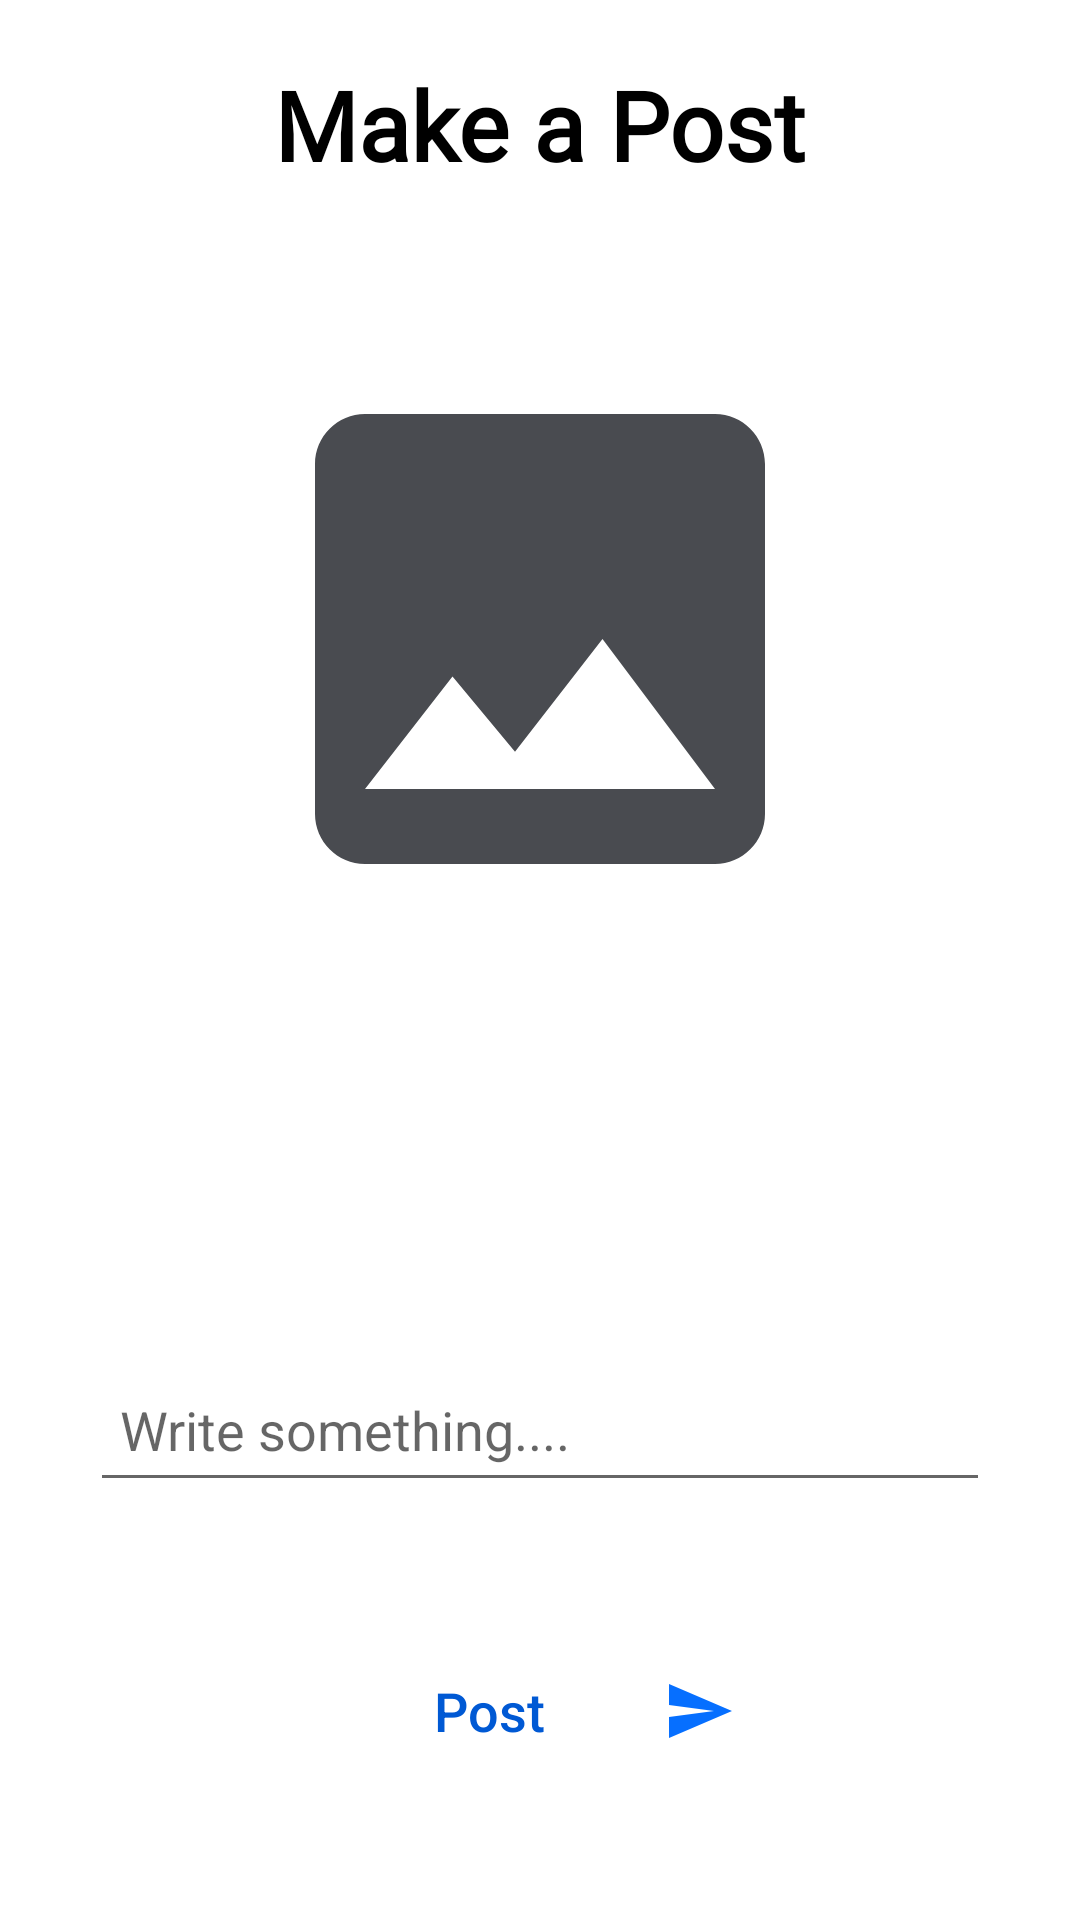

The Android layout XML behind this screen, and the referenced resources:
<!-- AndroidManifest.xml: application theme Theme.MyMessenger -->
<!-- res/layout/activity_post.xml -->
<?xml version="1.0" encoding="utf-8"?>
<androidx.constraintlayout.widget.ConstraintLayout xmlns:android="http://schemas.android.com/apk/res/android"
    xmlns:app="http://schemas.android.com/apk/res-auto"
    xmlns:tools="http://schemas.android.com/tools"
    android:layout_width="match_parent"
    android:layout_height="match_parent"
    tools:context=".PostActivity">

    <ScrollView
        android:layout_width="match_parent"
        android:layout_height="match_parent"
        android:fillViewport="true"
        app:layout_constraintBottom_toBottomOf="parent"
        app:layout_constraintEnd_toEndOf="parent"
        app:layout_constraintHorizontal_bias="0.5"
        app:layout_constraintStart_toStartOf="parent"
        app:layout_constraintTop_toTopOf="parent">

        <LinearLayout
            android:layout_width="match_parent"
            android:layout_height="match_parent"
            android:orientation="vertical">

            <androidx.constraintlayout.widget.ConstraintLayout
                android:layout_width="match_parent"
                android:layout_height="match_parent">

                <TextView
                    android:id="@+id/textView2"
                    android:layout_width="wrap_content"
                    android:layout_height="wrap_content"
                    android:layout_marginTop="20dp"
                    android:fontFamily="@font/audiowide"
                    android:text="Make a Post"
                    android:textColor="@color/black"
                    android:textSize="32sp"
                    android:textStyle="bold"
                    app:layout_constraintEnd_toEndOf="parent"
                    app:layout_constraintHorizontal_bias="0.5"
                    app:layout_constraintStart_toStartOf="parent"
                    app:layout_constraintTop_toTopOf="parent" />

                <ImageView
                    android:id="@+id/post_act_img"
                    android:layout_width="wrap_content"
                    android:layout_height="wrap_content"
                    android:layout_marginTop="50dp"
                    android:minWidth="200dp"
                    android:minHeight="200dp"
                    android:scaleType="fitXY"
                    android:src="@drawable/ic_baseline_image_24"
                    app:layout_constraintEnd_toEndOf="parent"
                    app:layout_constraintStart_toStartOf="parent"
                    app:layout_constraintTop_toBottomOf="@+id/textView2" />

                <EditText
                    android:id="@+id/post_act_text"
                    android:layout_width="wrap_content"
                    android:layout_height="wrap_content"
                    android:hint="Write something...."
                    android:minWidth="300dp"
                    android:minHeight="48dp"
                    android:padding="10dp"
                    app:layout_constraintBottom_toBottomOf="parent"
                    app:layout_constraintEnd_toEndOf="parent"
                    app:layout_constraintHorizontal_bias="0.5"
                    app:layout_constraintStart_toStartOf="parent"
                    app:layout_constraintTop_toBottomOf="@+id/post_act_img" />

                <androidx.appcompat.widget.AppCompatButton
                    android:id="@+id/btn_post"
                    android:layout_width="150dp"
                    android:layout_height="50dp"
                    android:background="@drawable/filled_button"
                    android:drawableEnd="@drawable/ic_baseline_send_24"
                    android:drawableTint="@color/primary"
                    android:paddingEnd="10dp"
                    android:text="Post"
                    android:textAlignment="center"
                    android:textAllCaps="false"
                    android:textColor="@color/primaryVariant"
                    android:textSize="18sp"
                    app:layout_constraintBottom_toBottomOf="parent"
                    app:layout_constraintEnd_toEndOf="parent"
                    app:layout_constraintHorizontal_bias="0.5"
                    app:layout_constraintStart_toStartOf="parent"
                    app:layout_constraintTop_toBottomOf="@+id/post_act_text" />

                <TextView
                    android:id="@+id/post_prg"
                    android:layout_width="wrap_content"
                    android:layout_height="wrap_content"
                    android:text="progress"
                    android:layout_marginTop="20dp"
                    android:layout_marginBottom="10dp"
                    android:visibility="gone"
                    android:textSize="20sp"
                    app:layout_constraintBottom_toTopOf="@+id/post_pbar"
                    app:layout_constraintEnd_toEndOf="parent"
                    app:layout_constraintStart_toStartOf="parent" />

                <ProgressBar
                    android:id="@+id/post_pbar"
                    style="@style/Widget.AppCompat.ProgressBar.Horizontal"
                    android:layout_width="250dp"
                    android:progressDrawable="@drawable/prg_bar"
                    android:indeterminate="true"
                    android:visibility="gone"
                    android:layout_height="wrap_content"
                    app:layout_constraintBottom_toTopOf="@+id/btn_post"
                    app:layout_constraintEnd_toEndOf="parent"
                    app:layout_constraintStart_toStartOf="parent"
                    app:layout_constraintTop_toBottomOf="@+id/post_act_text" />
            </androidx.constraintlayout.widget.ConstraintLayout>
        </LinearLayout>
    </ScrollView>


</androidx.constraintlayout.widget.ConstraintLayout>
<!-- resources referenced by this layout -->
<resources>
  <color name="black">#FF000000</color>
  <color name="primary">#006bff</color>
  <color name="primaryVariant">#0059d4</color>
  <!-- drawable ic_baseline_image_24 (drawable) -->
  <vector android:height="100dp" android:tint="#494B50"
      android:viewportHeight="24" android:viewportWidth="24"
      android:width="100dp" xmlns:android="http://schemas.android.com/apk/res/android">
      <path android:fillColor="@android:color/white" android:pathData="M21,19V5c0,-1.1 -0.9,-2 -2,-2H5c-1.1,0 -2,0.9 -2,2v14c0,1.1 0.9,2 2,2h14c1.1,0 2,-0.9 2,-2zM8.5,13.5l2.5,3.01L14.5,12l4.5,6H5l3.5,-4.5z"/>
  </vector>
  <!-- drawable ic_baseline_send_24 (drawable) -->
  <vector android:alpha="0.98" android:autoMirrored="true"
      android:height="24dp" android:tint="#FDFCFC"
      android:viewportHeight="24" android:viewportWidth="24"
      android:width="24dp" xmlns:android="http://schemas.android.com/apk/res/android">
      <path android:fillColor="@android:color/white" android:pathData="M2.01,21L23,12 2.01,3 2,10l15,2 -15,2z"/>
  </vector>
  <!-- drawable prg_bar (drawable) -->
  <?xml version="1.0" encoding="utf-8"?>
  <layer-list xmlns:android="http://schemas.android.com/apk/res/android">
      <item android:id="@+id/prg_bg">
          <shape android:shape="rectangle" android:thickness="10dp">
              <corners android:radius="50dp"/>
              <solid android:color="@color/black"/>
          </shape>
  
      </item>
      <item android:id="@+id/prg_prg">
          <scale android:scaleWidth="100%">
          <shape android:shape="rectangle" android:useLevel="true">
              <corners android:radius="50dp"/>
              <gradient android:startColor="#1A237E" android:endColor="#7B1FA2"/>
          </shape>
          </scale>
      </item>
  </layer-list>
  <style name="Theme.MyMessenger" parent="Theme.MaterialComponents.DayNight.DarkActionBar">
          
          <item name="colorPrimary">@color/primary</item>
          <item name="colorPrimaryVariant">@color/primaryVariant</item>
          <item name="colorOnPrimary">@color/white</item>
          
          <item name="colorSecondary">@color/teal_200</item>
          <item name="colorSecondaryVariant">@color/teal_700</item>
          <item name="colorOnSecondary">@color/black</item>
          
          <item name="android:statusBarColor" tools:targetApi="l">?attr/colorPrimaryVariant</item>
          
      </style>
  <color name="white">#FFFFFFFF</color>
  <color name="teal_200">#FF03DAC5</color>
  <color name="teal_700">#FF018786</color>
</resources>
